Run: headless pygame with SDL's dummy video driver; simulated clock (each Clock.tick advances the game by its frame time, no real sleeping); random seed 0; keys injected as events and as key.get_pressed() state; no mouse input.
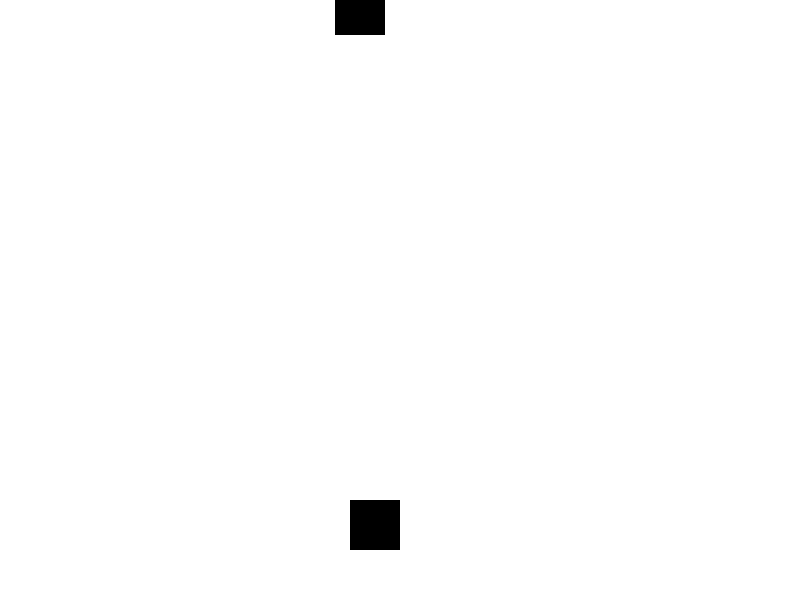
Frame 1 of 4 · flips 1–60 · no input
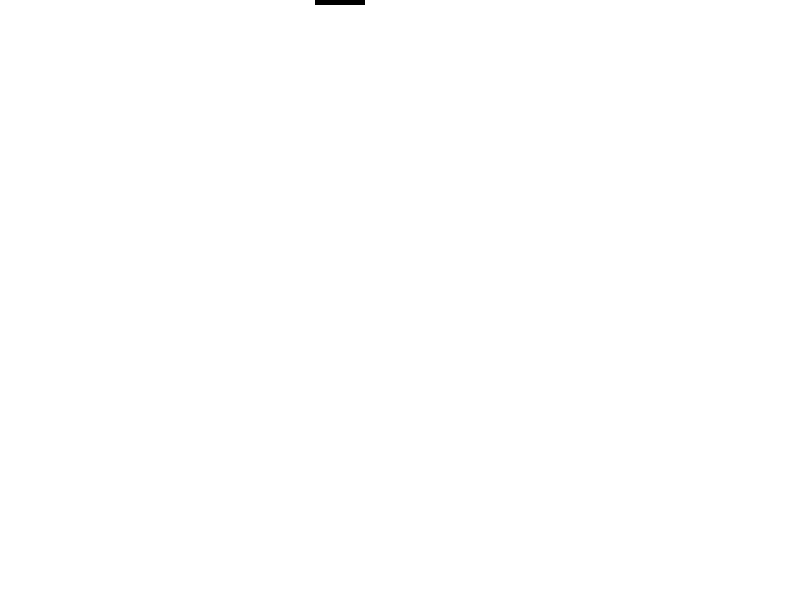
Frame 2 of 4 · flips 61–180 · tapped SPACE, RETURN · held RIGHT (→), D
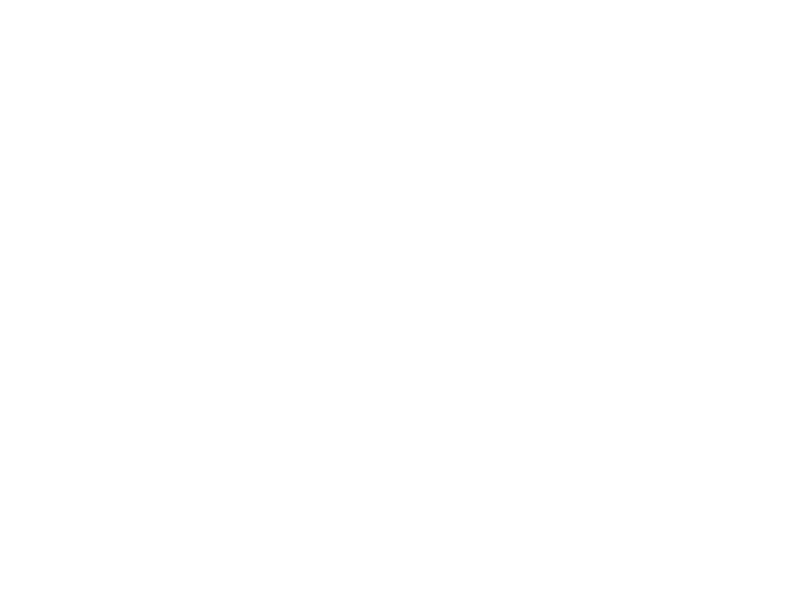
Frame 3 of 4 · flips 181–300 · held DOWN (↓), S
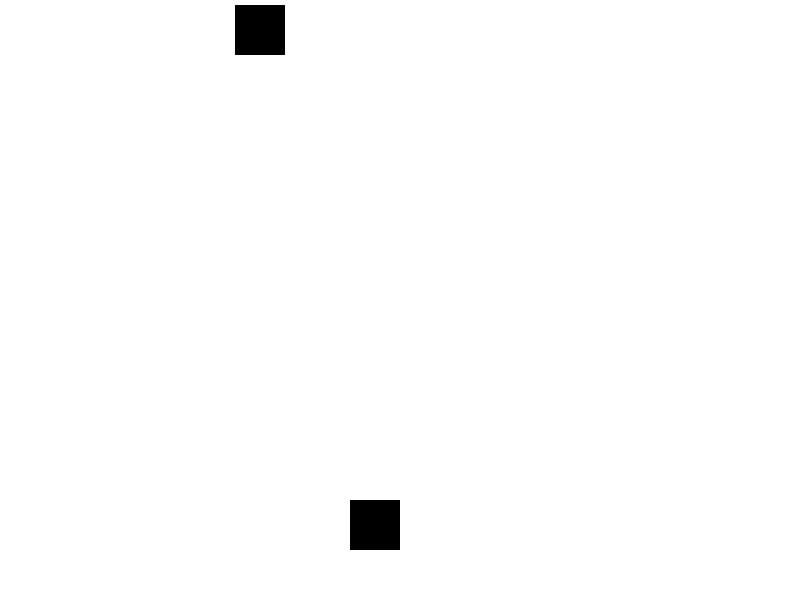
Frame 4 of 4 · flips 301–420 · held LEFT (←), A, UP (↑), W

The pygame program that drew these frames:

import pygame
import random

pygame.init()

# Set up the screen
screen = pygame.display.set_mode((800, 600))

# Set up the colors
black = (0, 0, 0)
white = (255, 255, 255)

# Set up the player rectangle and the enemy object
player = pygame.Rect(350, 500, 50, 50)
enemy = pygame.Rect(350, 0, 50, 50)

# Set up the game loop
running = True
while running:

    for event in pygame.event.get():
        if event.type == pygame.QUIT:
            running = False

    # Fill the screen with white
    screen.fill(white)

    # Move the player rectangle
    keys = pygame.key.get_pressed()
    if keys[pygame.K_LEFT]:
        player.x -= 5
    if keys[pygame.K_RIGHT]:
        player.x += 5
    if keys[pygame.K_UP]: 
        player.y -= 5 
    if keys[pygame.K_DOWN]: 
        player.y += 5

    # Move the enemy randomly on the screen
    direction = random.choice(['left', 'right', 'up', 'down'])
    if direction == 'left':
        enemy.x -= 5
    elif direction == 'right':
        enemy.x += 5
    elif direction == 'up':
        enemy.y -= 5
    elif direction == 'down':
        enemy.y += 5
    

    # Check for collision between player and enemy
    if player.colliderect(enemy):
        running = False
        

    # Draw the player rectangle and the enemy object on the screen
    pygame.draw.rect(screen, black, player)
    pygame.draw.rect(screen, black, enemy)

    # Update the screen
    pygame.display.update()

# Quit the game
pygame.quit()
